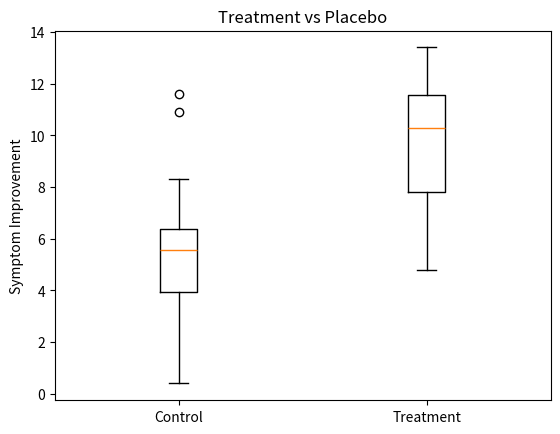

This figure's Python source:

import numpy as np
import matplotlib.pyplot as plt
from scipy.stats import ttest_ind

# Control group
control = [10.9, 4.0, 6.0, 8.3, 6.9, 5.6, 11.6, 3.3,
           7.2, 2.9, 5.1, 5.2, 6.1, 3.8, 0.8, 5.1,
           6.2, 6.1, 5.5, 0.4]

# Treatment group
treatment = [10.3, 7.8, 12.8, 4.8, 10.1, 11.1, 11.1,
             5.9, 7.5, 13.4, 11.7, 11.4, 11.9, 10.0,
             8.4, 7.8, 12.4, 10.3, 11.5, 6.0]

# Calculate mean
print("Control Mean:", np.mean(control))
print("Treatment Mean:", np.mean(treatment))

# Hypothesis test
t_stat, p_value = ttest_ind(
    treatment, control, equal_var=False
)

print("T-statistic:", t_stat)
print("P-value:", p_value)

# Decision
if p_value < 0.05:
    print("Reject Null Hypothesis")
    print("Treatment has a significant effect")
else:
    print("Accept Null Hypothesis")
    print("No significant effect")

# Visualization
plt.boxplot([control, treatment],
            labels=["Control", "Treatment"])

plt.title("Treatment vs Placebo")
plt.ylabel("Symptom Improvement")
plt.show()
